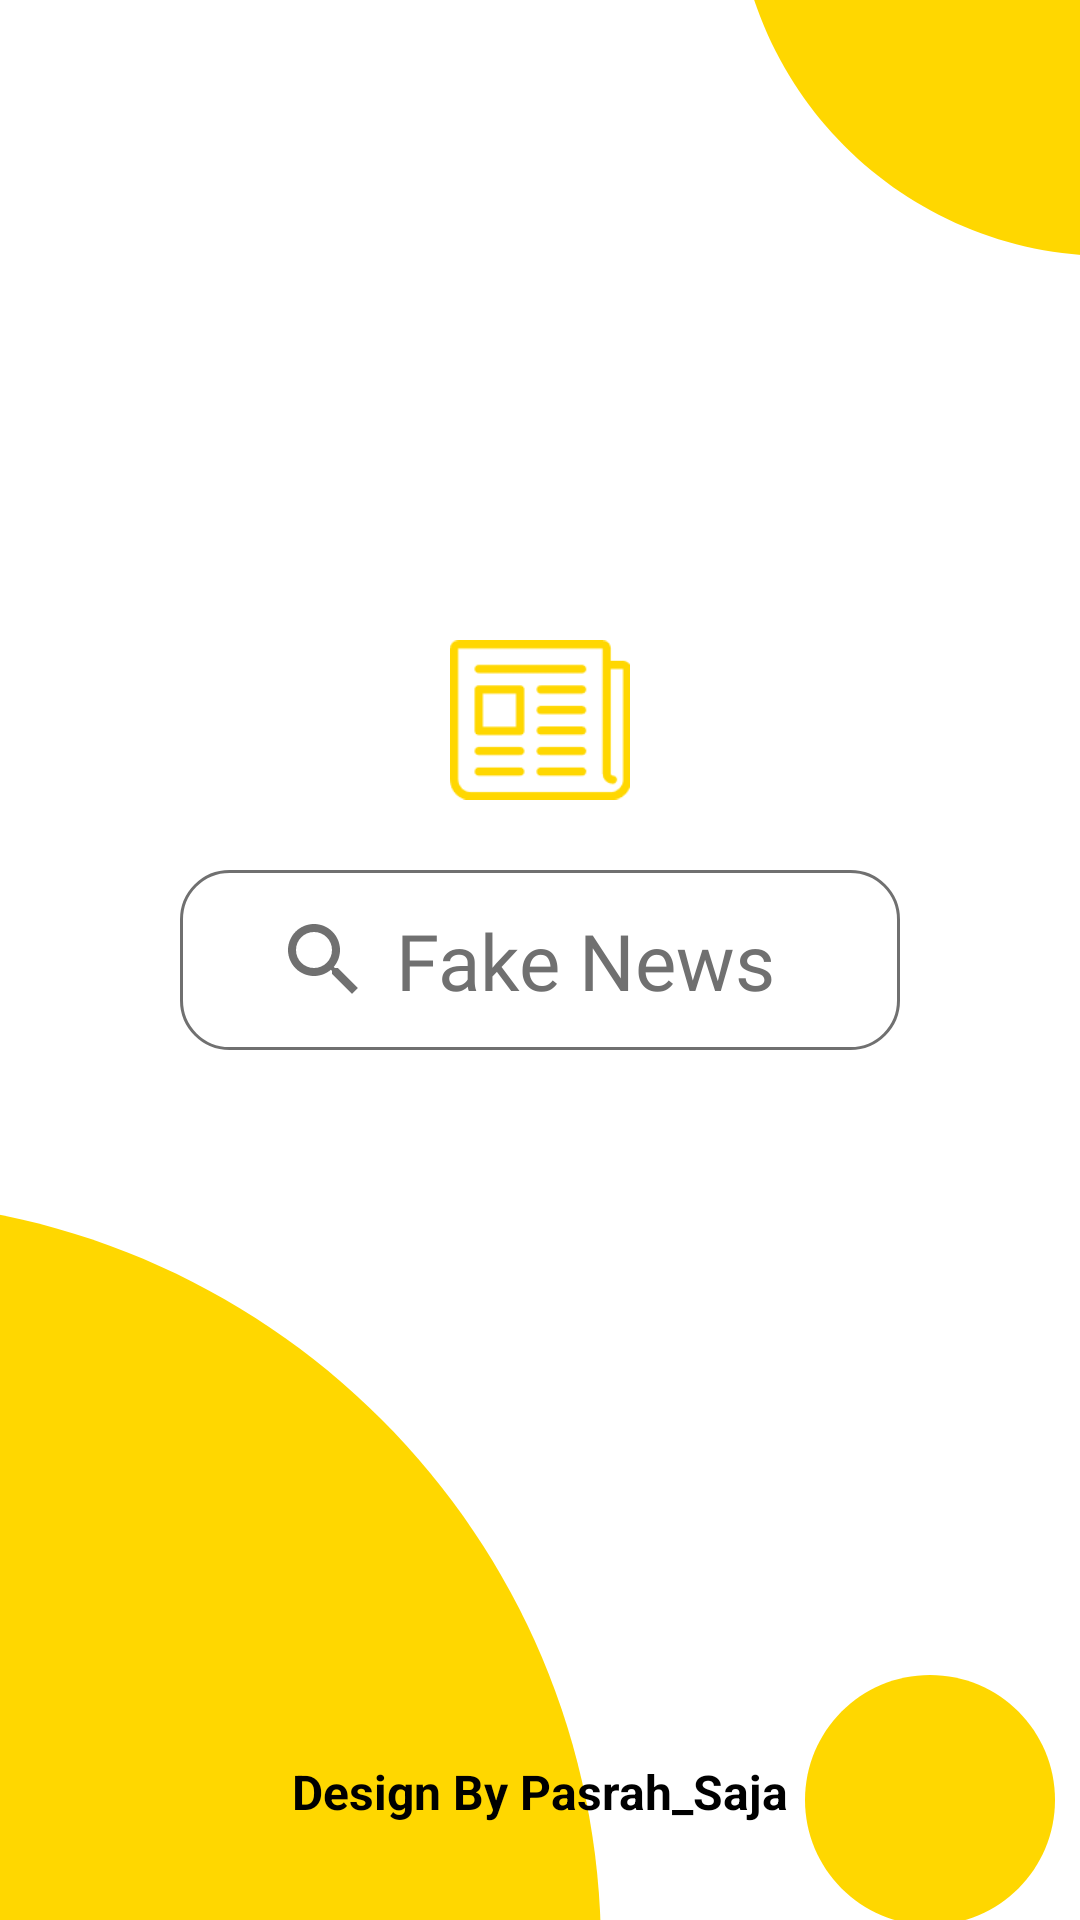

Reconstruct the res/layout file that produces this screen, plus the resources it refers to.
<!-- AndroidManifest.xml: application theme Theme.ProjectCapstoneFakeNews -->
<!-- res/layout/activity_splash_screen.xml -->
<?xml version="1.0" encoding="utf-8"?>
<androidx.constraintlayout.widget.ConstraintLayout
    xmlns:android="http://schemas.android.com/apk/res/android"
    xmlns:app="http://schemas.android.com/apk/res-auto"
    xmlns:tools="http://schemas.android.com/tools"
    android:layout_width="match_parent"
    android:layout_height="match_parent"
    tools:context=".ui.splashscreen.SplashScreenActivity">

    <View
        android:id="@+id/sc_bg"
        android:layout_width="240dp"
        android:layout_height="60dp"
        app:layout_constraintBottom_toBottomOf="parent"
        app:layout_constraintEnd_toEndOf="parent"
        app:layout_constraintStart_toStartOf="parent"
        app:layout_constraintTop_toTopOf="parent"
        android:background="@drawable/shape_splashscreen" />

    <ImageView
        android:id="@+id/sc_circe1"
        android:layout_width="600dp"
        android:layout_height="600dp"
        android:layout_marginEnd="50dp"
        android:contentDescription="@string/circle_yellow"
        android:src="@drawable/ic_circle_yellow"
        app:layout_constraintEnd_toEndOf="@id/sc_bg"
        app:layout_constraintTop_toBottomOf="@id/sc_bg"/>

    <ImageView
        android:id="@+id/sc_circe2"
        android:layout_width="100dp"
        android:layout_height="100dp"
        android:layout_marginStart="200dp"
        android:layout_marginTop="200dp"
        android:contentDescription="@string/circle_yellow"
        android:src="@drawable/ic_circle_yellow"
        app:layout_constraintStart_toStartOf="@id/sc_bg"
        app:layout_constraintTop_toBottomOf="@id/sc_bg" />

    <ImageView
        android:id="@+id/sc_circe3"
        android:layout_width="300dp"
        android:layout_height="300dp"
        android:layout_marginStart="160dp"
        android:layout_marginBottom="180dp"
        android:contentDescription="@string/circle_yellow"
        android:src="@drawable/ic_circle_yellow"
        app:layout_constraintStart_toStartOf="@id/sc_bg"
        app:layout_constraintBottom_toTopOf="@id/sc_bg" />

    <ImageView
        android:id="@+id/sc_img_news"
        android:layout_width="60dp"
        android:layout_height="60dp"
        android:contentDescription="@string/news_yellow"
        android:layout_marginBottom="20dp"
        android:src="@drawable/ic_news_yellow"
        app:layout_constraintBottom_toTopOf="@+id/sc_bg"
        app:layout_constraintStart_toStartOf="parent"
        app:layout_constraintEnd_toEndOf="parent"/>

    <ImageView
        android:id="@+id/sc_search"
        android:layout_width="32dp"
        android:layout_height="32dp"
        android:layout_marginStart="32dp"
        android:contentDescription="@string/circle_yellow"
        android:src="@drawable/ic_search_grey"
        app:layout_constraintBottom_toBottomOf="@+id/sc_bg"
        app:layout_constraintTop_toTopOf="@id/sc_bg"
        app:layout_constraintStart_toStartOf="@+id/sc_bg" />

    <TextView
        android:id="@+id/sc_title"
        android:layout_width="wrap_content"
        android:layout_height="wrap_content"
        android:layout_marginStart="8dp"
        android:fontFamily="@font/racing_sans_one"
        android:textColor="@color/grey_app"
        android:text="@string/app_name"
        android:textSize="26sp"
        app:layout_constraintBottom_toBottomOf="@+id/sc_bg"
        app:layout_constraintStart_toEndOf="@+id/sc_search"
        app:layout_constraintTop_toTopOf="@id/sc_bg" />

    <TextView
        android:id="@+id/sc_cp"
        android:layout_width="wrap_content"
        android:layout_height="wrap_content"
        android:layout_marginBottom="32dp"
        android:text="@string/copyright"
        android:textStyle="bold"
        android:textSize="16sp"
        app:layout_constraintBottom_toBottomOf="parent"
        app:layout_constraintEnd_toEndOf="parent"
        app:layout_constraintStart_toStartOf="parent" />

    <ProgressBar
        android:id="@+id/progressbar_sc"
        style="?android:attr/progressBarStyleHorizontal"
        android:layout_width="300dp"
        android:layout_height="wrap_content"
        android:layout_marginBottom="12dp"
        android:progressBackgroundTint="@color/black"
        android:progress="2"
        app:layout_constraintBottom_toTopOf="@+id/sc_cp"
        app:layout_constraintEnd_toEndOf="parent"
        app:layout_constraintStart_toStartOf="parent" />



</androidx.constraintlayout.widget.ConstraintLayout>
<!-- resources referenced by this layout -->
<resources>
  <color name="black">#FF000000</color>
  <color name="grey_app">#707070</color>
  <!-- drawable ic_circle_yellow (drawable) -->
  <vector android:height="24dp" android:tint="@color/yellow_app"
      android:viewportHeight="24" android:viewportWidth="24"
      android:width="24dp" xmlns:android="http://schemas.android.com/apk/res/android">
      <path android:fillColor="@android:color/white" android:pathData="M12,2C6.47,2 2,6.47 2,12s4.47,10 10,10 10,-4.47 10,-10S17.53,2 12,2z"/>
  </vector>
  <!-- drawable ic_news_yellow: png bitmap (drawable-v24, 2044 bytes) -->
  <!-- drawable ic_search_grey (drawable) -->
  <vector android:height="24dp" android:tint="@color/grey_app"
      android:viewportHeight="24" android:viewportWidth="24"
      android:width="24dp" xmlns:android="http://schemas.android.com/apk/res/android">
      <path android:fillColor="@android:color/white" android:pathData="M15.5,14h-0.79l-0.28,-0.27C15.41,12.59 16,11.11 16,9.5 16,5.91 13.09,3 9.5,3S3,5.91 3,9.5 5.91,16 9.5,16c1.61,0 3.09,-0.59 4.23,-1.57l0.27,0.28v0.79l5,4.99L20.49,19l-4.99,-5zM9.5,14C7.01,14 5,11.99 5,9.5S7.01,5 9.5,5 14,7.01 14,9.5 11.99,14 9.5,14z"/>
  </vector>
  <!-- drawable shape_splashscreen (drawable) -->
  <?xml version="1.0" encoding="utf-8"?>
  <shape xmlns:android="http://schemas.android.com/apk/res/android"
      android:shape="rectangle">
  
      <solid android:color="@color/white" />
  
      <stroke
          android:width="1dp"
          android:color="@color/grey_app" />
  
      <padding
          android:bottom="5dp"
          android:left="5dp"
          android:right="5dp"
          android:top="5dp" />
  
      <corners android:radius="16dp" />
  
  </shape>
  <string name="app_name">Fake News</string>
  <string name="circle_yellow">Circle Yellow</string>
  <string name="copyright">Design By Pasrah_Saja</string>
  <string name="news_yellow">News Yellow</string>
  <style name="Theme.ProjectCapstoneFakeNews" parent="Theme.MaterialComponents.DayNight.NoActionBar">
          
          <item name="colorPrimary">@color/grey_app</item>
          <item name="colorPrimaryVariant">@color/purple_700</item>
          <item name="colorOnPrimary">@color/white</item>
          
          <item name="colorSecondary">@color/teal_200</item>
          <item name="colorSecondaryVariant">@color/teal_700</item>
          <item name="colorOnSecondary">@color/black</item>
          
          <item name="android:statusBarColor" tools:targetApi="l">?attr/colorPrimaryVariant</item>
          
      </style>
  <color name="yellow_app">#FFD700</color>
  <color name="white">#FFFFFFFF</color>
  <!-- not gathered from this repository: default colours our renderer supplied (Android Studio template values) -->
  <color name="purple_700">#FF3700B3</color>
  <color name="teal_200">#FF03DAC5</color>
  <color name="teal_700">#FF018786</color>
</resources>
